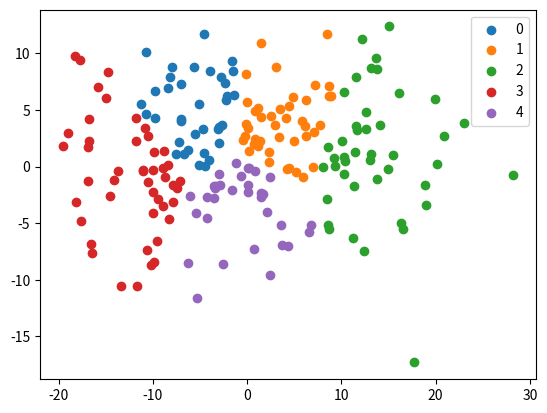

Reproduce this figure in Python.
import numpy as np
import random
from matplotlib import pyplot as plt
from tqdm import tqdm


def initialize_points(n):
    x = np.random.normal(0, 10, [n, 1])
    y = np.random.normal(1, 5, [n, 1])
    #plt.scatter(x,y)
    #plt.show()
    return x,y


def Euclidean_distance(x1,x2,y1,y2):
    return np.sqrt((x1-x2)**2+(y1-y2)**2)


def initialize_centroids(k,x,y):
    len_partition = np.floor(len(x)/k)
    centroids = []
    for i in range(int(k)):
        local_idx = np.random.randint(len(x),size = int(len_partition))
        print(local_idx)
        x_local = x[local_idx]
        y_local = y[local_idx]
        centroids.append([np.mean(x_local),np.mean(y_local)])
    return centroids


def assign_labels(centroids,x,y,k):
    labels = np.zeros_like(x)
    for i in range(len(x)):
        distances = []
        for j in range(int(k)):
            distances.append(Euclidean_distance(x[i],centroids[j][0],y[i],centroids[j][1]))
        labels[i] = np.argmin(distances)
    return labels


def update_centroids(x,y,k,labels):
    new_centroids = []
    for i in range(int(k)):
        cond_idx = labels == i
        x_local = x[cond_idx]
        y_local = y[cond_idx]
        x_new = np.mean(x_local)
        y_new = np.mean(y_local)
        new_centroids.append([x_new,y_new])
    return new_centroids


def centroid_distance(centroid1,centroid2):
    dist = 0
    for i in range(len(centroid1)):
        dist += Euclidean_distance(centroid1[i][0],centroid2[i][0],centroid1[i][1],centroid2[i][1])
    return dist


# Writing the main body of the code here
k = 5
n = 200
max_iteration = int(1e4)
x,y = initialize_points(n)
centroids = initialize_centroids(k,x,y)
for i in tqdm(range(int(max_iteration))):
    labels = assign_labels(centroids,x,y,k)
    new_centroids = update_centroids(x,y,k,labels)
    dst = centroid_distance(new_centroids,centroids)
    if dst > 0.01:
        centroids = new_centroids
    else:
        break
fig, ax = plt.subplots()
for i in range(int(k)):
    idx = labels == i
    x_local = x[idx]
    y_local = y[idx]
    ax.scatter(x_local,y_local,label=i)
ax.legend()
plt.show()
